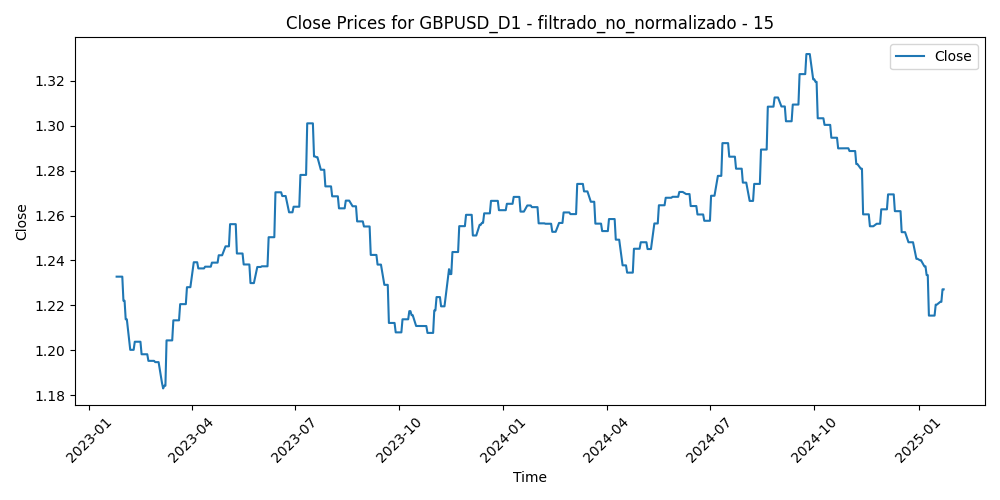

Data behind this chart, as committed beside it:
Time, Close, Volume, diferencia_media_15
2023-01-25, 1.233, 84179, -0.01563
2023-01-26, 1.233, 79906, -0.01333
2023-01-27, 1.233, 71027, -0.009981
2023-01-30, 1.233, 83841, -0.004098
2023-01-31, 1.222, 79062, 0.000244
2023-02-01, 1.222, 85774, -0.003681
2023-02-02, 1.214, 103616, 0.01128
2023-02-03, 1.214, 96007, 0.02712
2023-02-06, 1.2, 86304, 0.02912
2023-02-07, 1.2, 95835, 0.02485
2023-02-08, 1.2, 78256, 0.02072
2023-02-09, 1.2, 83406, 0.01422
2023-02-10, 1.204, 86026, 0.01829
2023-02-13, 1.204, 73734, 0.008161
2023-02-14, 1.204, 103889, 0.003537
2023-02-15, 1.204, 91275, 0.01521
2023-02-16, 1.198, 99296, 0.01698
2023-02-17, 1.198, 94329, 0.009332
2023-02-20, 1.198, 72151, 0.007257
2023-02-21, 1.198, 98588, -0.001164
2023-02-22, 1.195, 95809, 0.003226
2023-02-23, 1.195, 90814, 0.004819
2023-02-24, 1.195, 101390, 0.01168
2023-02-27, 1.195, 88661, -0.0003653
2023-02-28, 1.195, 85798, 0.003464
2023-03-01, 1.195, 102020, 0.002747
2023-03-02, 1.195, 92986, 0.009493
2023-03-03, 1.195, 79294, -8.266666666667533e-05
2023-03-06, 1.185, 76217, 0.00084
2023-03-07, 1.183, 91893, 0.0185
2023-03-08, 1.184, 77714, 0.01548
2023-03-09, 1.184, 77083, 0.007098
2023-03-10, 1.204, 116969, -0.003773
2023-03-13, 1.204, 146346, -0.01793
2023-03-14, 1.204, 122759, -0.01522
2023-03-15, 1.204, 130581, -0.00475
2023-03-16, 1.213, 119158, -0.009727
2023-03-17, 1.213, 96976, -0.0148
2023-03-20, 1.213, 99040, -0.02353
2023-03-21, 1.213, 65452, -0.01607
2023-03-22, 1.221, 78503, -0.01956
2023-03-23, 1.221, 91312, -0.01915
2023-03-24, 1.221, 85166, -0.01218
2023-03-27, 1.221, 70945, -0.01626
2023-03-28, 1.228, 63738, -0.0181
2023-03-29, 1.228, 70538, -0.01247
2023-03-30, 1.228, 69814, -0.01669
2023-03-31, 1.228, 70027, -0.008729
2023-04-03, 1.239, 73419, -0.01604
2023-04-04, 1.239, 73077, -0.022
2023-04-05, 1.239, 67535, -0.01541
2023-04-06, 1.239, 53260, -0.01091
2023-04-07, 1.236, 36466, -0.007122
2023-04-10, 1.236, 49304, -0.003042
2023-04-11, 1.236, 61007, -0.005964
2023-04-12, 1.236, 65011, -0.01034
2023-04-13, 1.237, 63072, -0.01271
2023-04-14, 1.237, 66777, -0.0005547
2023-04-17, 1.237, 61647, 0.003721
2023-04-18, 1.237, 56860, -0.0004873
... 458 more rows
